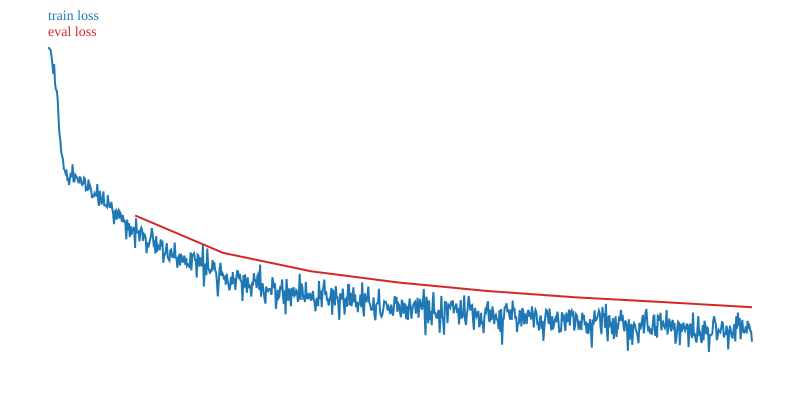

The data file committed next to this chart (first rows):
step, epoch, learning_rate, loss, eval_loss
1, 1.649430121892886e-05, 0.0, 11.23, 
2, 3.298860243785772e-05, 1.1999999999999999e-05, 11.23, 
3, 4.948290365678658e-05, 2.3999999999999997e-05, 11.2, 
4, 6.597720487571544e-05, 3.5999999999999994e-05, 11.19, 
5, 8.24715060946443e-05, 4.7999999999999994e-05, 11.03, 
6, 9.896580731357316e-05, 5.9999999999999995e-05, 10.85, 
7, 0.0001155, 7.199999999999999e-05, 10.6, 
8, 0.000132, 8.4e-05, 10.84, 
9, 0.0001484, 9.599999999999999e-05, 10.38, 
10, 0.0001649, 0.000108, 10.22, 
11, 0.0001814, 0.00012, 10.21, 
12, 0.0001979, 0.000132, 9.984, 
13, 0.0002144, 0.000144, 9.499, 
14, 0.0002309, 0.000156, 9.157, 
15, 0.0002474, 0.000168, 9.003, 
16, 0.0002639, 0.00018, 8.705, 
17, 0.0002804, 0.000192, 8.619, 
18, 0.0002969, 0.000204, 8.529, 
19, 0.0003134, 0.000216, 8.299, 
20, 0.0003299, 0.000228, 8.275, 
21, 0.0003464, 0.00024, 8.188, 
22, 0.0003629, 0.000252, 8.235, 
23, 0.0003794, 0.000264, 8.043, 
24, 0.0003959, 0.000276, 8.057, 
25, 0.0004124, 0.000288, 7.909, 
26, 0.0004289, 0.0003, 8.093, 
27, 0.0004453, 0.000312, 8.204, 
28, 0.0004618, 0.000324, 8.095, 
29, 0.0004783, 0.000336, 8.411, 
30, 0.0004948, 0.000348, 7.997, 
31, 0.0005113, 0.00036, 7.995, 
32, 0.0005278, 0.000372, 8.156, 
33, 0.0005443, 0.000384, 8.123, 
34, 0.0005608, 0.000396, 8.088, 
35, 0.0005773, 0.000408, 8.018, 
36, 0.0005938, 0.00042, 7.951, 
37, 0.0006103, 0.000432, 8.098, 
38, 0.0006268, 0.000444, 8.089, 
39, 0.0006433, 0.000456, 7.946, 
40, 0.0006598, 0.000468, 7.912, 
41, 0.0006763, 0.00048, 7.949, 
42, 0.0006928, 0.000492, 8.086, 
43, 0.0007093, 0.000504, 8.057, 
44, 0.0007257, 0.000516, 7.796, 
45, 0.0007422, 0.000528, 7.829, 
46, 0.0007587, 0.00054, 7.768, 
47, 0.0007752, 0.000552, 8.043, 
48, 0.0007917, 0.000564, 7.799, 
49, 0.0008082, 0.000576, 7.876, 
50, 0.0008247, 0.000588, 7.796, 
51, 0.0008412, 0.0006, 7.593, 
52, 0.0008577, 0.0006, 7.655, 
53, 0.0008742, 0.0006, 7.636, 
54, 0.0008907, 0.0006, 7.71, 
55, 0.0009072, 0.0006, 7.66, 
56, 0.0009237, 0.0006, 7.649, 
57, 0.0009402, 0.0006, 7.933, 
58, 0.0009567, 0.0006, 7.521, 
59, 0.0009732, 0.0006, 7.401, 
60, 0.0009897, 0.0006, 7.767, 
... 751 more rows
